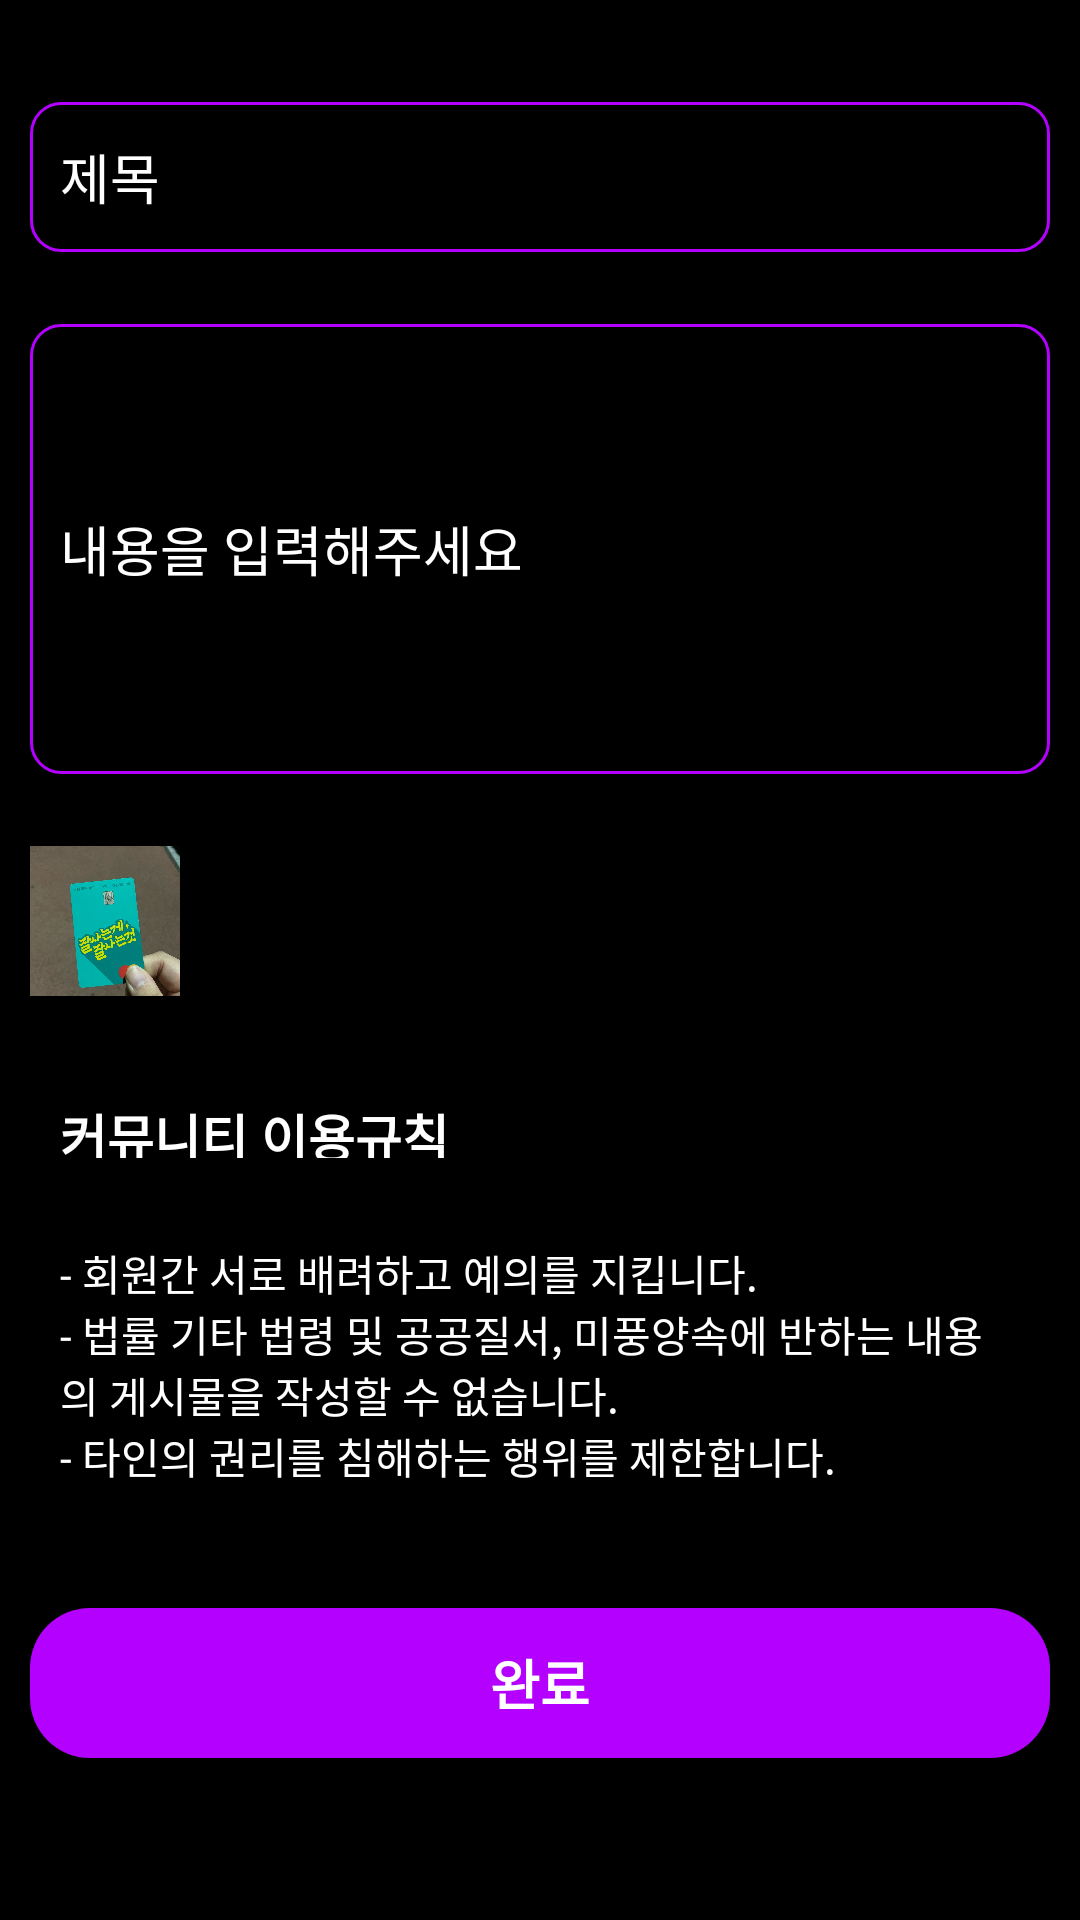

Layout XML and referenced resources for this Android screen:
<!-- AndroidManifest.xml: application theme Theme.LocalCommunity -->
<!-- res/layout/activity_update.xml -->
<?xml version="1.0" encoding="utf-8"?>
<androidx.constraintlayout.widget.ConstraintLayout xmlns:android="http://schemas.android.com/apk/res/android"
    xmlns:app="http://schemas.android.com/apk/res-auto"
    xmlns:tools="http://schemas.android.com/tools"
    android:layout_width="match_parent"
    android:layout_height="match_parent"
    android:padding="10dp"
    tools:context=".ReportActivity"
    android:background="@color/black" >

    <EditText
        android:id="@+id/update_edit_title"
        android:layout_width="match_parent"
        android:layout_height="50sp"
        android:layout_marginTop="24dp"
        android:background="@drawable/edittext_rounded"
        android:padding="10dp"
        android:hint="제목"
        app:layout_constraintEnd_toEndOf="parent"
        app:layout_constraintHorizontal_bias="0.526"
        app:layout_constraintStart_toStartOf="parent"
        app:layout_constraintTop_toTopOf="parent"
        android:textColorHint="@color/white"
        android:textColor="@color/white" />

    <EditText
        android:id="@+id/update_edit_content"
        android:layout_width="match_parent"
        android:layout_height="150dp"
        android:layout_marginTop="24dp"
        android:background="@drawable/edittext_rounded"
        android:hint="내용을 입력해주세요"
        android:padding="10dp"
        app:layout_constraintEnd_toEndOf="parent"
        app:layout_constraintHorizontal_bias="0.0"
        app:layout_constraintStart_toStartOf="parent"
        app:layout_constraintTop_toBottomOf="@+id/update_edit_title"
        android:textColorHint="@color/white"
        android:textColor="@color/white" />

    <LinearLayout
        android:id="@+id/update_linearLayout"
        android:layout_width="match_parent"
        android:layout_height="wrap_content"
        android:layout_marginTop="24dp"
        app:layout_constraintEnd_toEndOf="parent"
        app:layout_constraintHorizontal_bias="0.0"
        app:layout_constraintStart_toStartOf="parent"
        app:layout_constraintTop_toBottomOf="@+id/update_edit_content"
        android:orientation="horizontal" >

        <ImageView
            android:layout_width="50dp"
            android:layout_height="50dp"
            android:src="@drawable/missing_card" />
        
    </LinearLayout>

    <TextView
        android:id="@+id/update_rule_title"
        android:layout_width="match_parent"
        android:layout_height="40dp"
        android:layout_marginTop="24dp"
        android:padding="10dp"
        android:text="커뮤니티 이용규칙"
        android:textColor="@color/white"
        android:textSize="17sp"
        android:textStyle="bold"
        app:layout_constraintEnd_toEndOf="parent"
        app:layout_constraintHorizontal_bias="0.157"
        app:layout_constraintStart_toStartOf="parent"
        app:layout_constraintTop_toBottomOf="@+id/update_linearLayout" />

    <TextView
        android:id="@+id/update_rule_content"
        android:layout_width="match_parent"
        android:layout_height="100dp"
        android:layout_marginTop="8dp"
        android:padding="10dp"
        android:text="@string/community_rule_content"
        android:textColor="@color/white"
        android:textSize="14sp"
        app:layout_constraintEnd_toEndOf="parent"
        app:layout_constraintHorizontal_bias="0.0"
        app:layout_constraintStart_toStartOf="parent"
        app:layout_constraintTop_toBottomOf="@+id/update_rule_title" />

    

    <TextView
        android:id="@+id/update_button"
        android:layout_width="match_parent"
        android:layout_height="50dp"
        android:layout_gravity="center"
        android:layout_marginTop="32dp"
        android:gravity="center"
        android:background="@drawable/btn_round"
        android:onClick="updateBoard"
        android:text="완료"
        android:textSize="18sp"
        android:textColor="#fff"
        android:textStyle="bold"
        app:layout_constraintEnd_toEndOf="parent"
        app:layout_constraintStart_toStartOf="parent"
        app:layout_constraintTop_toBottomOf="@+id/update_rule_content" />


</androidx.constraintlayout.widget.ConstraintLayout>
<!-- resources referenced by this layout -->
<resources>
  <color name="black">#FF000000</color>
  <color name="white">#FFFFFFFF</color>
  <!-- drawable btn_round (drawable) -->
  <?xml version="1.0" encoding="utf-8"?>
  <shape xmlns:android= "http://schemas.android.com/apk/res/android"
      android:shape="rectangle" android:padding="10dp">
  
      <solid android:color="#b400ff" />
      <corners android:radius="20dp" />
  
  </shape>
  <!-- drawable edittext_rounded (drawable) -->
  <?xml version="1.0" encoding="utf-8"?>
  <shape xmlns:android="http://schemas.android.com/apk/res/android"
      android:shape="rectangle" android:padding="10dp">
      <solid android:color="@color/black"/>
      <stroke android:width="1dp" android:color="@color/main_color"/>
      <corners
          android:bottomRightRadius="10dp"
          android:bottomLeftRadius="10dp"
          android:topLeftRadius="10dp"
          android:topRightRadius="10dp"/>
  </shape>
  <!-- drawable missing_card: jpg bitmap (drawable, 191449 bytes) -->
  <string name="community_rule_content">
          - 회원간 서로 배려하고 예의를 지킵니다.\n- 법률 기타 법령 및 공공질서, 미풍양속에 반하는 내용의 게시물을 작성할 수 없습니다.\n- 타인의 권리를 침해하는 행위를 제한합니다.
      </string>
  <style name="Theme.LocalCommunity" parent="Theme.AppCompat.Light.DarkActionBar">
          
          <item name="colorPrimary">@color/purple_500</item>
          <item name="colorPrimaryVariant">@color/purple_700</item>
          <item name="colorOnPrimary">@color/white</item>
          
          <item name="colorSecondary">@color/teal_200</item>
          <item name="colorSecondaryVariant">@color/teal_700</item>
          <item name="colorOnSecondary">@color/black</item>
          
          <item name="android:statusBarColor" tools:targetApi="l">?attr/colorPrimaryVariant</item>
  
          
          
  
      </style>
  <color name="main_color">#b400ff</color>
  <color name="purple_500">#FF6200EE</color>
  <color name="purple_700">#FF3700B3</color>
  <color name="teal_200">#FF03DAC5</color>
  <color name="teal_700">#FF018786</color>
</resources>
